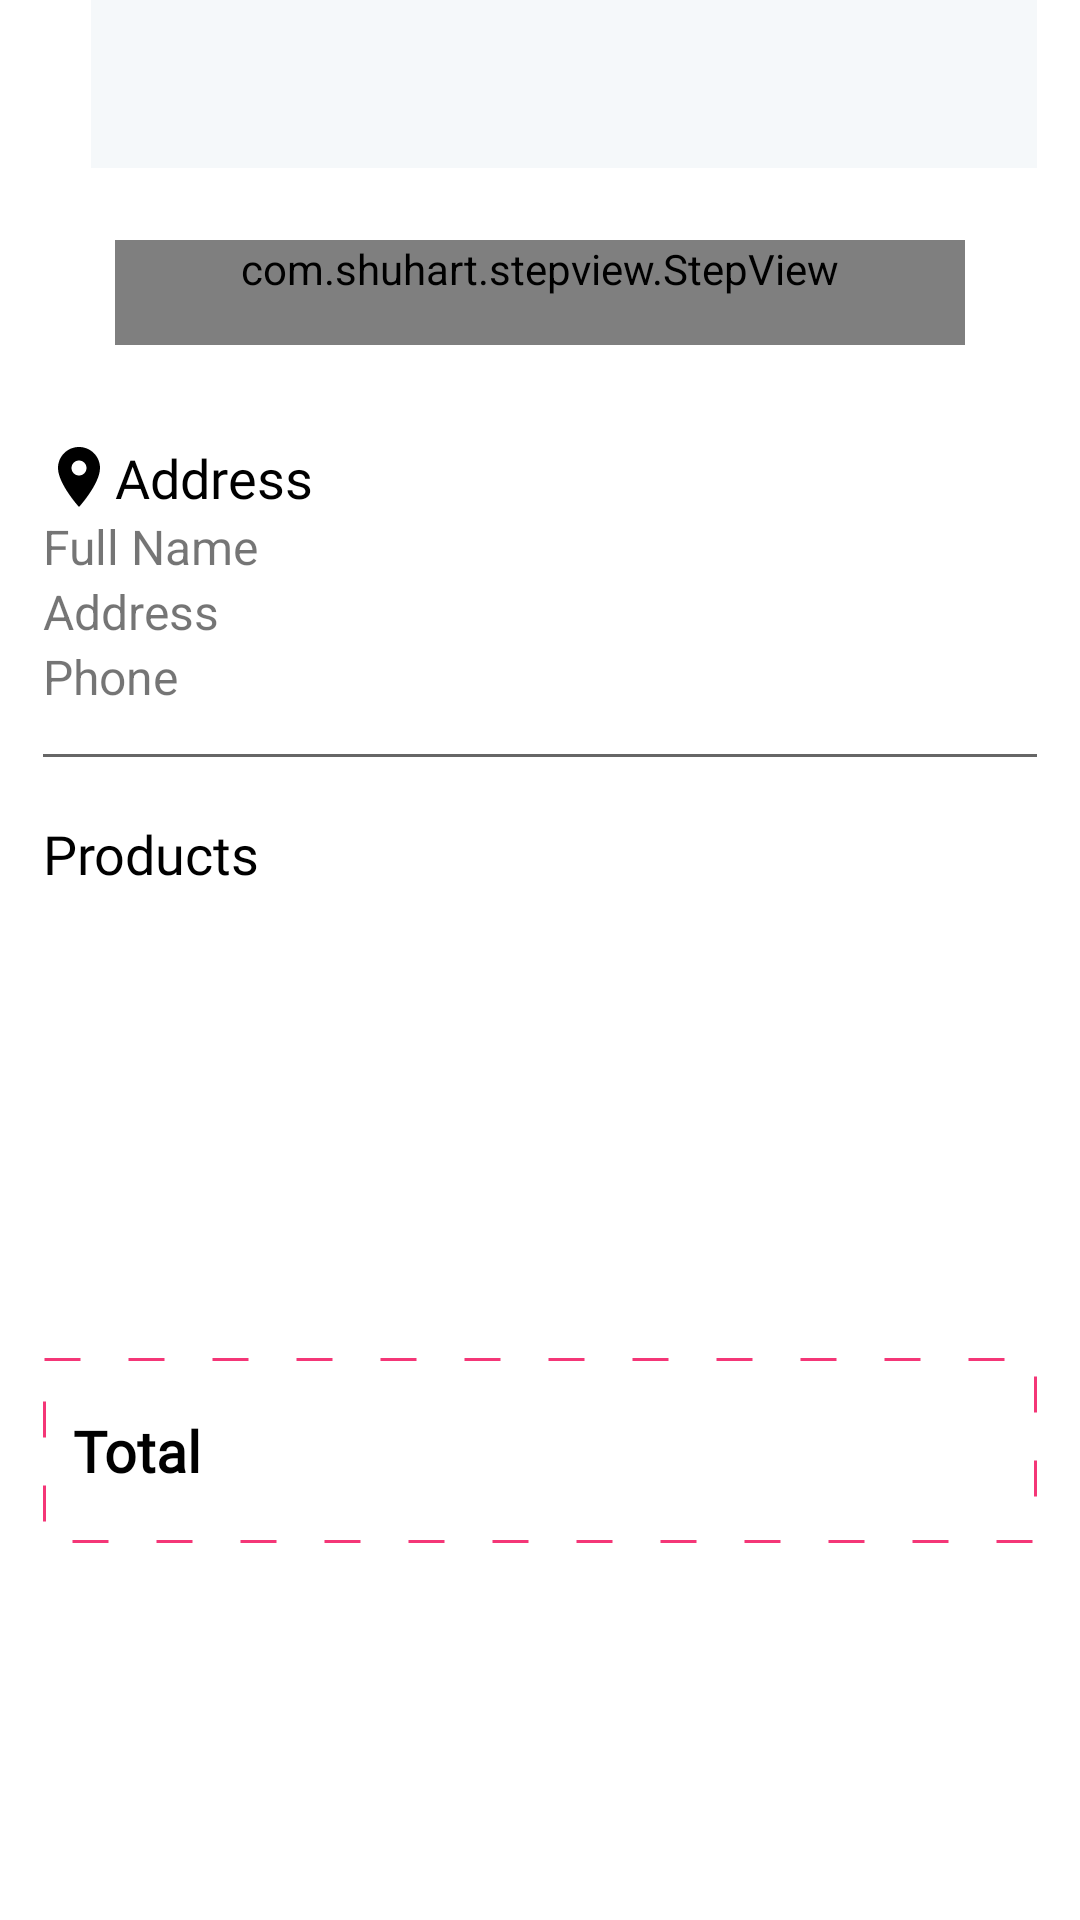

The Android layout XML behind this screen, and the referenced resources:
<!-- AndroidManifest.xml: application theme Theme.ECommerce -->
<!-- res/layout/fragment_order_details.xml -->
<?xml version="1.0" encoding="utf-8"?>
<androidx.core.widget.NestedScrollView xmlns:android="http://schemas.android.com/apk/res/android"
    xmlns:app="http://schemas.android.com/apk/res-auto"
    xmlns:tools="http://schemas.android.com/tools"
    android:layout_width="match_parent"
    android:layout_height="match_parent"
    android:fillViewport="true">

    <androidx.constraintlayout.widget.ConstraintLayout
        android:layout_width="match_parent"
        android:layout_height="match_parent">

        <com.airbnb.lottie.LottieAnimationView
            android:id="@+id/celebrationAnim"
            android:layout_width="match_parent"
            android:layout_height="match_parent"
            android:visibility="gone"
            android:alpha=".8"
            app:lottie_autoPlay="true"
            app:lottie_enableMergePathsForKitKatAndAbove="true"
            app:lottie_loop="true"
            app:lottie_rawRes="@raw/celebration" />

        <androidx.appcompat.widget.Toolbar
            android:id="@+id/toolbar_all_order_details"
            android:layout_width="0dp"
            android:layout_height="?actionBarSize"
            app:layout_constraintEnd_toEndOf="@id/guideline2"
            app:layout_constraintStart_toStartOf="@id/guideline1"
            app:layout_constraintTop_toTopOf="parent">

            <androidx.constraintlayout.widget.ConstraintLayout
                android:layout_width="match_parent"
                android:layout_height="match_parent"
                android:background="@color/g_white">

                <ImageView
                    android:id="@+id/img_close_order"
                    android:layout_width="24dp"
                    android:layout_height="24dp"
                    android:scaleType="centerInside"
                    android:src="@drawable/ic_baseline_close_24"
                    app:layout_constraintBottom_toBottomOf="parent"
                    app:layout_constraintStart_toStartOf="parent"
                    app:layout_constraintTop_toTopOf="parent"
                    app:tint="@color/black" />

                <TextView
                    android:id="@+id/tv_order_id"
                    android:layout_width="wrap_content"
                    android:layout_height="wrap_content"
                    android:layout_marginStart="25dp"
                    android:fontFamily="@font/poppins_light"
                    android:textColor="@color/black"
                    android:textSize="24sp"
                    app:layout_constraintBottom_toBottomOf="parent"
                    app:layout_constraintStart_toEndOf="@id/img_close_order"
                    app:layout_constraintTop_toTopOf="parent"
                    tools:text="#123456" />
            </androidx.constraintlayout.widget.ConstraintLayout>

        </androidx.appcompat.widget.Toolbar>

        <com.google.android.material.progressindicator.LinearProgressIndicator
            android:id="@+id/progressbar_order"
            android:layout_width="match_parent"
            android:layout_height="wrap_content"
            android:indeterminate="true"
            android:visibility="invisible"
            app:layout_constraintEnd_toEndOf="parent"
            app:layout_constraintStart_toStartOf="parent"
            app:layout_constraintTop_toBottomOf="@id/toolbar_all_order_details" />

        <LinearLayout
            android:id="@+id/linear_steps_view"
            android:layout_width="0dp"
            android:layout_height="wrap_content"
            android:layout_margin="12dp"
            android:gravity="center"
            android:padding="12dp"
            app:layout_constraintEnd_toEndOf="@id/guideline2"
            app:layout_constraintStart_toStartOf="@id/guideline1"
            app:layout_constraintTop_toBottomOf="@id/toolbar_all_order_details">

            <com.shuhart.stepview.StepView
                android:id="@+id/step_view"
                android:layout_width="match_parent"
                android:layout_height="wrap_content"
                android:paddingBottom="16dp"
                app:sv_animationType="Line"
                app:sv_doneCircleColor="@color/g_orange"
                app:sv_doneCircleRadius="18dp"
                app:sv_doneStepLineColor="@color/g_orange"
                app:sv_doneStepMarkColor="@color/white"
                app:sv_doneTextColor="@color/g_hint"
                app:sv_nextStepLineColor="@color/g_hint"
                app:sv_nextTextColor="@color/g_hint"
                app:sv_selectedCircleColor="@color/g_orange"
                app:sv_selectedCircleRadius="18dp"
                app:sv_selectedStepNumberColor="@color/g_white"
                app:sv_selectedTextColor="@color/g_text_hint"
                app:sv_stepLineWidth="3dp"
                app:sv_stepNumberTextSize="15sp"
                app:sv_stepPadding="4dp"
                app:sv_stepViewStyle="@style/StepView" />
        </LinearLayout>


        <TextView
            android:id="@+id/tv_shopping_addresses"
            android:layout_width="wrap_content"
            android:layout_height="wrap_content"
            android:layout_marginTop="20dp"
            android:fontFamily="@font/poppins_thin"
            android:text="@string/address"
            android:textColor="@color/black"
            android:textSize="18sp"
            app:drawableLeftCompat="@drawable/baseline_location_on_24"
            app:drawableTint="@color/black"
            app:layout_constraintStart_toStartOf="@id/guideline1"
            app:layout_constraintTop_toBottomOf="@id/linear_steps_view" />

        <LinearLayout
            android:id="@+id/linear_address"
            android:layout_width="0dp"
            android:layout_height="wrap_content"
            android:orientation="vertical"
            app:layout_constraintEnd_toEndOf="@id/guideline2"
            app:layout_constraintStart_toStartOf="@id/guideline1"
            app:layout_constraintTop_toBottomOf="@id/tv_shopping_addresses">


            <TextView
                android:id="@+id/tv_full_name"
                android:layout_width="wrap_content"
                android:layout_height="wrap_content"
                android:text="@string/full_name"
                android:textSize="16sp" />

            <TextView
                android:id="@+id/tv_address"
                android:layout_width="wrap_content"
                android:layout_height="wrap_content"
                android:text="@string/address"
                android:textSize="16sp" />

            <TextView
                android:id="@+id/tv_phone_number"
                android:layout_width="wrap_content"
                android:layout_height="wrap_content"
                android:text="@string/phone"
                android:textSize="16sp" />

        </LinearLayout>

        <View
            android:id="@+id/line1"
            android:layout_width="0dp"
            android:layout_height="1dp"
            android:layout_marginTop="15dp"
            android:background="@color/g_gray700"
            app:layout_constraintEnd_toEndOf="@id/guideline2"
            app:layout_constraintStart_toStartOf="@id/guideline1"
            app:layout_constraintTop_toBottomOf="@id/linear_address" />

        <TextView
            android:id="@+id/tv_products"
            android:layout_width="wrap_content"
            android:layout_height="wrap_content"
            android:layout_marginTop="20dp"
            android:drawablePadding="5dp"
            android:fontFamily="@font/poppins_thin"
            android:text="@string/products"
            android:textColor="@color/black"
            android:textSize="18sp"
            app:drawableLeftCompat="@drawable/ic_cart"
            app:drawableTint="@color/black"
            app:layout_constraintStart_toStartOf="@id/guideline1"
            app:layout_constraintTop_toBottomOf="@id/line1" />

        <androidx.recyclerview.widget.RecyclerView
            android:id="@+id/rv_products"
            android:layout_width="0dp"
            android:layout_height="wrap_content"
            android:layout_marginTop="10dp"
            android:orientation="vertical"
            app:layoutManager="androidx.recyclerview.widget.LinearLayoutManager"
            app:layout_constraintEnd_toEndOf="@id/guideline2"
            app:layout_constraintStart_toStartOf="@id/line1"
            app:layout_constraintTop_toBottomOf="@id/tv_products"
            tools:listitem="@layout/cart_product_item" />

        <androidx.constraintlayout.widget.ConstraintLayout
            android:id="@+id/linear"
            android:layout_width="0dp"
            android:layout_height="wrap_content"
            android:layout_marginTop="40dp"
            android:layout_marginBottom="20dp"
            android:background="@drawable/total_box_bg"
            app:layout_constraintBottom_toBottomOf="parent"
            app:layout_constraintEnd_toEndOf="@id/guideline2"
            app:layout_constraintStart_toStartOf="@id/guideline1"
            app:layout_constraintTop_toBottomOf="@id/rv_products">

            <TextView
                android:layout_width="0dp"
                android:layout_height="wrap_content"
                android:layout_gravity="start|center_vertical"
                android:layout_marginStart="10dp"
                android:layout_marginTop="18dp"
                android:layout_marginBottom="18dp"
                android:layout_weight="1"
                android:fontFamily="@font/sf_pro_display"
                android:text="@string/total"
                android:textColor="@color/black"
                android:textSize="19sp"
                android:textStyle="bold"
                app:layout_constraintBottom_toBottomOf="parent"
                app:layout_constraintStart_toStartOf="parent"
                app:layout_constraintTop_toTopOf="parent" />

            <TextView
                android:id="@+id/tv_totalprice"
                android:layout_width="wrap_content"
                android:layout_height="wrap_content"
                android:layout_gravity="end|center_vertical"
                android:layout_marginTop="15dp"
                android:layout_marginEnd="10dp"
                android:layout_marginBottom="15dp"
                android:fontFamily="@font/sf_pro_display"
                android:textColor="@color/black"
                android:textSize="18sp"
                android:textStyle="bold"
                app:layout_constraintBottom_toBottomOf="parent"
                app:layout_constraintEnd_toEndOf="parent"
                app:layout_constraintTop_toTopOf="parent"
                tools:text="$ 1500" />

        </androidx.constraintlayout.widget.ConstraintLayout>

        <androidx.constraintlayout.widget.Guideline
            android:id="@+id/guideline1"
            android:layout_width="wrap_content"
            android:layout_height="wrap_content"
            android:orientation="vertical"
            app:layout_constraintGuide_percent="0.04" />

        <androidx.constraintlayout.widget.Guideline
            android:id="@+id/guideline2"
            android:layout_width="wrap_content"
            android:layout_height="wrap_content"
            android:orientation="vertical"
            app:layout_constraintGuide_percent="0.96" />
    </androidx.constraintlayout.widget.ConstraintLayout>

</androidx.core.widget.NestedScrollView>
<!-- res/layout/cart_product_item.xml (included above) -->
<?xml version="1.0" encoding="utf-8"?>
<androidx.cardview.widget.CardView xmlns:android="http://schemas.android.com/apk/res/android"
    xmlns:app="http://schemas.android.com/apk/res-auto"
    xmlns:tools="http://schemas.android.com/tools"
    android:layout_width="match_parent"
    android:layout_height="wrap_content"
    android:layout_margin="5dp"
    android:backgroundTint="#1E969899"
    android:padding="6dp"
    app:cardCornerRadius="10dp"
    app:cardElevation="0dp">

    <androidx.constraintlayout.widget.ConstraintLayout
        android:layout_width="match_parent"
        android:layout_height="wrap_content"
        android:paddingBottom="4dp">

        <ImageView
            android:id="@+id/cart_item_image"
            android:layout_width="0dp"
            android:layout_height="120dp"
            android:layout_marginStart="12dp"
            android:layout_marginTop="8dp"
            android:layout_marginBottom="16dp"
            app:layout_constraintBottom_toBottomOf="parent"
            app:layout_constraintStart_toStartOf="parent"
            app:layout_constraintTop_toTopOf="parent"
            app:layout_constraintWidth_percent=".34" />

        <TextView
            android:id="@+id/cart_item_name"
            android:layout_width="wrap_content"
            android:layout_height="wrap_content"
            android:layout_marginStart="6dp"
            android:ellipsize="end"
            android:maxLines="1"
            android:textColor="@color/orange_color"
            android:textSize="20sp"
            app:layout_constraintStart_toEndOf="@id/cart_item_image"
            app:layout_constraintTop_toTopOf="@id/cart_item_image"
            tools:text="Chair" />

        <TextView
            android:id="@+id/cart_item_price"
            android:layout_width="wrap_content"
            android:layout_height="wrap_content"
            android:layout_marginStart="6dp"
            android:layout_marginTop="12dp"
            android:ellipsize="end"
            android:maxLines="1"
            android:text="$ 44"
            android:textStyle="bold"
            android:textColor="@color/orange_color"
            android:textSize="20sp"
            app:layout_constraintStart_toStartOf="@id/cart_item_name"
            app:layout_constraintTop_toBottomOf="@id/cart_item_name" />

        <ImageView
            android:id="@+id/cart_item_plus"
            android:layout_width="26dp"
            android:layout_height="26dp"
            android:layout_margin="12dp"
            android:src="@drawable/ic_plus"
            app:layout_constraintBottom_toBottomOf="parent"
            app:layout_constraintEnd_toEndOf="parent" />

        <ImageView
            android:id="@+id/cart_item_minus"
            android:layout_width="26dp"
            android:layout_height="26dp"
            android:layout_margin="12dp"
            android:src="@drawable/minus_"

            app:layout_constraintEnd_toEndOf="parent"
            app:layout_constraintTop_toTopOf="parent" />

        <de.hdodenhof.circleimageview.CircleImageView
            android:id="@+id/cart_item_selected_color"
            android:layout_width="24dp"
            android:layout_height="24dp"
            android:layout_marginTop="6dp"
            android:src="@color/g_gray700"
            app:layout_constraintBottom_toBottomOf="@id/cart_item_selected_size"
            app:layout_constraintStart_toStartOf="@id/cart_item_price"
            app:layout_constraintTop_toBottomOf="@id/cart_item_price" />


        <de.hdodenhof.circleimageview.CircleImageView
            android:id="@+id/cart_item_selected_size"
            android:layout_width="28dp"
            android:layout_height="28dp"
            android:layout_marginStart="6dp"
            android:layout_marginTop="6dp"

            app:layout_constraintStart_toEndOf="@id/cart_item_selected_color"
            app:layout_constraintTop_toBottomOf="@id/cart_item_price" />

        <TextView
            android:id="@+id/tvCartProductSize"
            android:layout_width="wrap_content"
            android:layout_height="wrap_content"
            android:textColor="@color/black"
            android:textSize="14sp"
            android:gravity="center"
            app:layout_constraintBottom_toBottomOf="@+id/cart_item_selected_size"
            app:layout_constraintEnd_toEndOf="@+id/cart_item_selected_size"
            app:layout_constraintStart_toStartOf="@+id/cart_item_selected_size"
            app:layout_constraintTop_toTopOf="@+id/cart_item_selected_size"
            tools:text="L" />

        <TextView
            android:id="@+id/cart_item_number"
            android:layout_width="wrap_content"
            android:layout_height="wrap_content"
            android:textColor="@color/g_red"
            android:textSize="17sp"
            android:textStyle="bold"
            app:layout_constraintBottom_toTopOf="@id/cart_item_plus"
            app:layout_constraintEnd_toEndOf="@id/cart_item_plus"
            app:layout_constraintStart_toStartOf="@id/cart_item_plus"
            app:layout_constraintTop_toBottomOf="@id/cart_item_minus"
            tools:text="2" />

    </androidx.constraintlayout.widget.ConstraintLayout>


</androidx.cardview.widget.CardView>
<!-- resources referenced by this layout -->
<resources>
  <color name="black">#FF000000</color>
  <color name="g_gray700">#666666</color>
  <color name="g_hint">#666666</color>
  <color name="g_orange">#F8BA00</color>
  <color name="g_red">#FF0000</color>
  <color name="g_text_hint">#969899</color>
  <color name="g_white">#F5F8FA</color>
  <color name="orange_color">#F43677</color>
  <color name="white">#FFFFFFFF</color>
  <!-- drawable baseline_location_on_24 (drawable) -->
  <vector android:height="24dp" android:tint="#686A98"
      android:viewportHeight="24" android:viewportWidth="24"
      android:width="24dp" xmlns:android="http://schemas.android.com/apk/res/android">
      <path android:fillColor="@android:color/white" android:pathData="M12,2C8.13,2 5,5.13 5,9c0,5.25 7,13 7,13s7,-7.75 7,-13c0,-3.87 -3.13,-7 -7,-7zM12,11.5c-1.38,0 -2.5,-1.12 -2.5,-2.5s1.12,-2.5 2.5,-2.5 2.5,1.12 2.5,2.5 -1.12,2.5 -2.5,2.5z"/>
  </vector>
  <!-- drawable total_box_bg (drawable) -->
  <?xml version="1.0" encoding="utf-8"?>
  <shape xmlns:android="http://schemas.android.com/apk/res/android">
  
      <stroke android:color="@color/orange_color"
          android:dashGap="16dp"
          android:dashWidth="12dp"
          android:width="1dp"/>
  </shape>
  <string name="address">Address</string>
  <string name="full_name">Full Name</string>
  <string name="phone">Phone</string>
  <string name="products">Products</string>
  <string name="total">Total</string>
  <style name="Theme.ECommerce" parent="Theme.MaterialComponents.Light.NoActionBar">
          
          <item name="colorPrimary">@color/purple_500</item>
          <item name="colorPrimaryVariant">@color/purple_700</item>
          <item name="colorOnPrimary">@color/white</item>
          
          <item name="colorSecondary">@color/teal_200</item>
          <item name="colorSecondaryVariant">@color/teal_700</item>
          <item name="colorOnSecondary">@color/black</item>
          
          <item name="android:statusBarColor" tools:targetApi="l">?attr/colorPrimaryVariant</item>
          <item name="android:windowFullscreen">true</item>
          
      </style>
  <color name="purple_500">#FF6200EE</color>
  <color name="purple_700">#FF3700B3</color>
  <color name="teal_200">#FF03DAC5</color>
  <color name="teal_700">#FF018786</color>
</resources>
